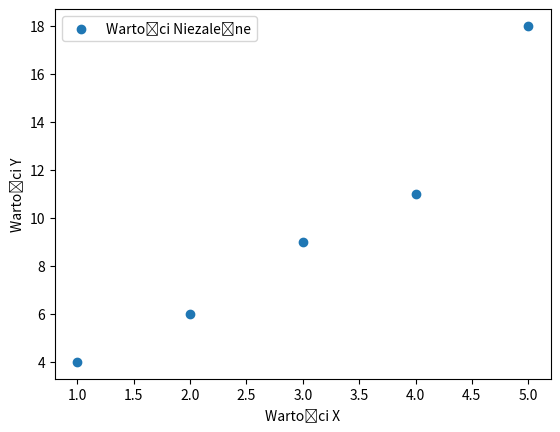

Generate this figure with matplotlib: (Note: this script raises an exception after producing the figure.)
#!/usr/bin/env python
# coding: utf-8

# In[37]:


import pandas as pd
import matplotlib.pyplot as plt

df = pd.DataFrame()
df['X'] = [1, 2, 3, 4, 5]
df['Y'] = [4, 6, 9, 11, 18]
df


# In[2]:


plt.scatter(df['X'], df['Y'], label='Wartości Niezależne')
plt.xlabel('Wartości X')
plt.ylabel('Wartości Y')
plt.legend()
plt.show()


# In[3]:


#Zadanie 2 - średnia arytmetyczna
def srednia(zbior):
    return float(zbior.sum()) / len(zbior)

Mx = srednia(df['X'])
My = srednia(df['Y'])

print("Mx: ", Mx)
print("My: ", My)


# In[6]:


# Zadanie 3 - odychylenie standardowe z próby
from math import sqrt

def odchylenie(zbior, srednia):
    licznik = 0
    for elem in zbior:
        licznik += (elem - srednia) * (elem - srednia)
    return sqrt(licznik / (len(zbior) - 1))

Sx = odchylenie(df['X'], Mx)
Sy = odchylenie(df['Y'], My)

print("Sx: ", Sx)
print("Sy: ", Sy)


# In[8]:


# Zadanie 4 - Współczynnik korelacji
n = len(df['X'])
vr = pd.DataFrame(df[:])
vr['y2'] = df['Y'] * df['Y']
vr['xy'] = df['X'] * df['Y']
vr['x2'] = df['X'] * df['X']
vr['y2'] = df['Y'] * df['Y']
vr.loc['Σ'] = vr.sum()

print("n = ", n)
print()
print(vr)


# In[13]:


def wsp_korelacji_pearsona(n, ΣX, ΣY, Σxy, Σx2, Σy2):
    return ( (n * Σxy - ΣX * ΣY) /
             (sqrt((n * Σx2 - ΣX**2) * (n * Σy2 - ΣY**2))) )

r = wsp_korelacji_pearsona(n, vr['X']['Σ'], vr['Y']['Σ'], vr['xy']['Σ'], vr['x2']['Σ'], vr['y2']['Σ'])
print("r = ", r)


# In[27]:


import numpy as np

a = r * (Sy / Sx)
b = My - (b * Mx)


print("a = ", a)
print("b = ", b)

def najlepiej_pasujaca_linia(x):
    return (a * x) + b

x = np.linspace(0, 5, 1000)
plt.scatter(df['X'], df['Y'], label='Wartości Niezależne')
plt.plot(x, najlepiej_pasujaca_linia(x), 'r', label='Najlepiej Pasująca linia')
plt.xlabel('Wartości X')
plt.ylabel('Wartości Y')
plt.legend()
plt.show()


# In[38]:


df = df.append({'X': 6, 'Y': np.nan}, ignore_index=True)
df


# In[41]:


def wsp_determinacji_r_kwadrat(a,b, df, My):
    SSm = 0.00
    SSt = 0.00
    for _, rzad in df.iterrows():
        x = rzad['X']
        y = rzad['Y']
        y_p = przewidz_y(x, a, b)
        SSm += (y_p - My) **2
        SSt += (y - My) ** 2
    return SSm / SSt

R2 = wsp_determinacji_r_kwadrat(a, b, df, My)
print("R2 = ", R2) 


# In[42]:


df = df.append({'X': 20, 'Y': np.nan}, ignore_index=True)
df.count()['Y']

def RegresjaLiniowa(inp):
    y_dlug = inp.count()['Y']
    out = inp[:]
    inp = inp.dropna()
    
    Mx = srednia(inp['X'])
    My = srednia(inp['Y'])
    
    Sx = odchylenie(inp['X'], Mx)
    Sy = odchylenie(inp['Y'], My)

    n = len(df['X'])
    vr = pd.DataFrame(inp[:])
    vr['y2'] = df['Y'] * df['Y']
    vr['xy'] = df['X'] * df['Y']
    vr['x2'] = df['X'] * df['X']
    vr['y2'] = df['Y'] * df['Y']
    vr.loc['Σ'] = vr.sum()
    r = wsp_korelacji_pearsona(n, vr['X']['Σ'], vr['Y']['Σ'], vr['xy']['Σ'], vr['x2']['Σ'], vr['y2']['Σ'])
    b = r * (Sy / Sx)
    a = My - (b * Mx)
   

    dokl = wsp_determinacji_r_kwadrat(b, a, inp, My)
    
    for i, rzad in out.iterrows():
        if np.isnan(rzad['Y']):
            
            df.at[i, 'Y'] = przewidz_y(rzad['X'], b, a)
    
    return out, dokl

wynik, dokladnosc = RegresjaLiniowa(df)

print("Dokładność = ", dokladnosc)
print(wynik)


# In[ ]:




